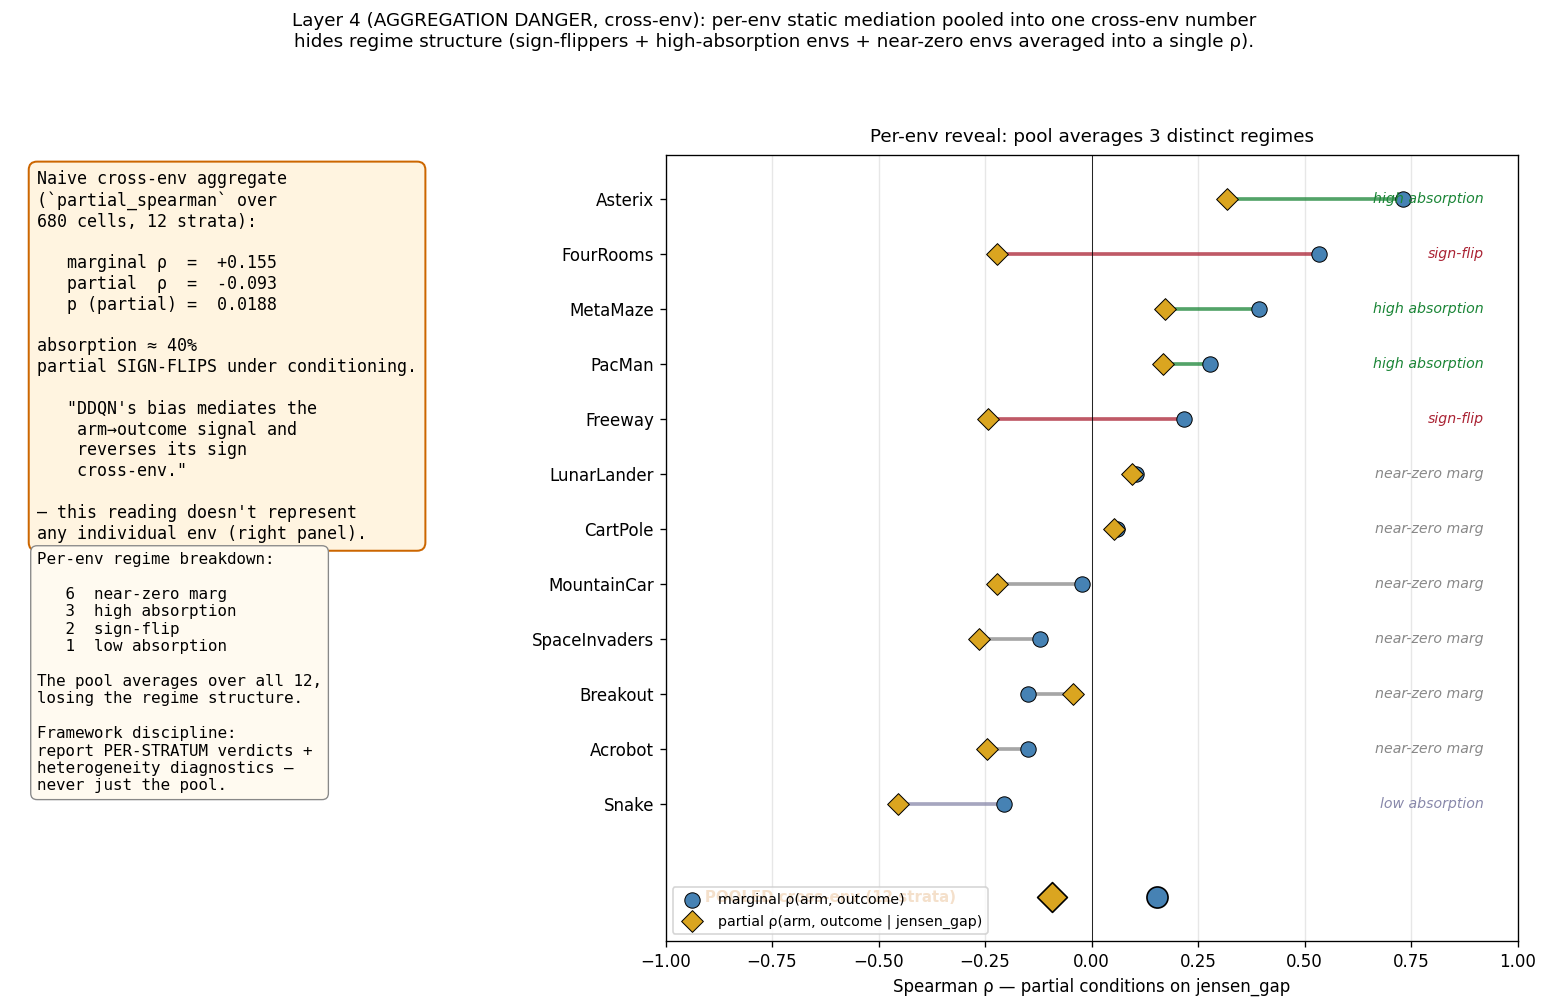

The data file committed next to this chart (first rows):
env, rho_marginal, rho_partial, absorption_pct, regime
Asterix, +0.731, +0.318, +56.5, high absorption
FourRooms, +0.533, -0.222, +58.4, sign-flip
MetaMaze, +0.393, +0.171, +56.4, high absorption
PacMan, +0.277, +0.167, +39.9, high absorption
Freeway, +0.217, -0.243, -11.8, sign-flip
LunarLander, +0.104, +0.096, +7.9, near-zero marg
CartPole, +0.060, +0.052, +12.6, near-zero marg
MountainCar, -0.022, -0.221, -898.6, near-zero marg
SpaceInvaders, -0.121, -0.265, -118.8, near-zero marg
Breakout, -0.148, -0.042, +71.3, near-zero marg
Acrobot, -0.148, -0.246, -65.9, near-zero marg
Snake, -0.206, -0.454, -120.5, low absorption
# POOLED cross-env (12 strata, 680 cells):
# marginal ρ = +0.155, p = 0.0001
# partial  ρ = -0.093, p = 0.0188
# absorption = 40%
